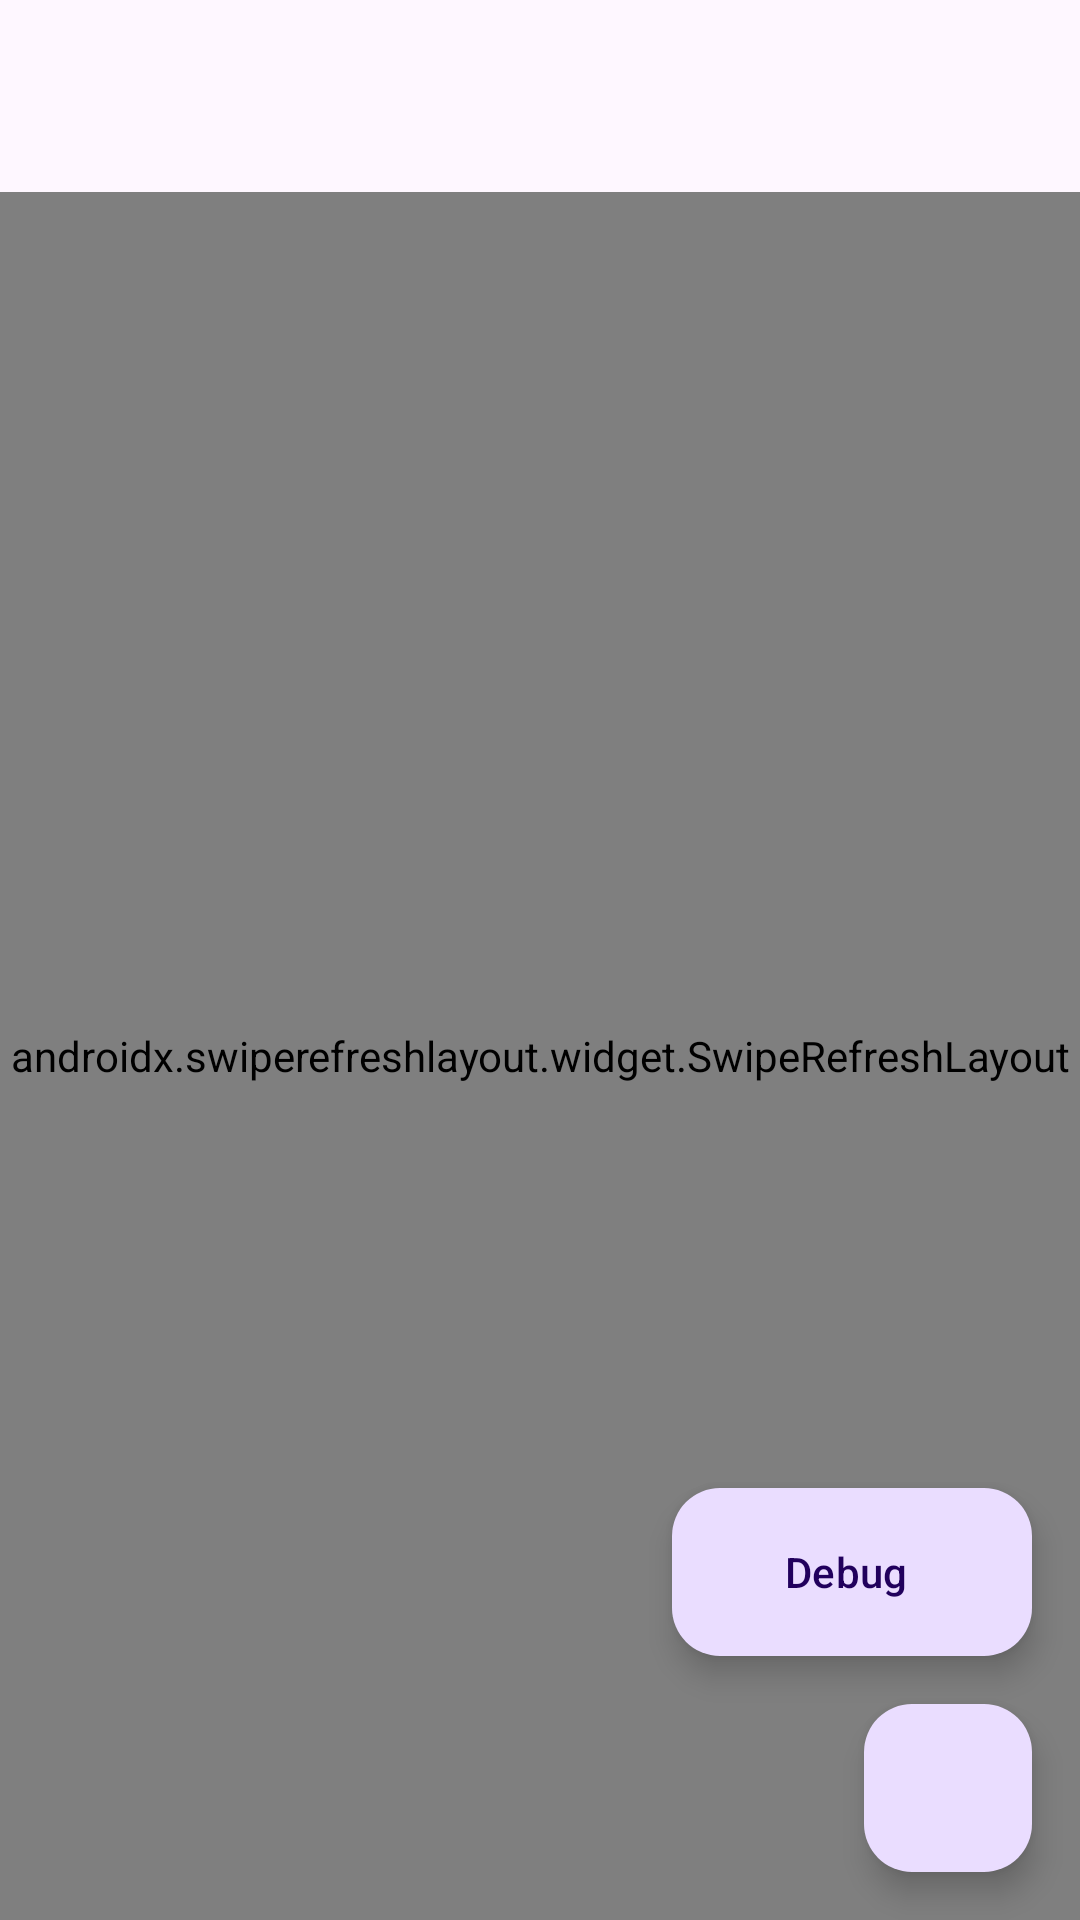

Reconstruct the res/layout file that produces this screen, plus the resources it refers to.
<!-- AndroidManifest.xml: activity theme Theme.RecordedSteampunk -->
<!-- res/layout/activity_main.xml -->
<?xml version="1.0" encoding="utf-8"?>
<androidx.constraintlayout.widget.ConstraintLayout xmlns:android="http://schemas.android.com/apk/res/android"
    xmlns:app="http://schemas.android.com/apk/res-auto"
    xmlns:tools="http://schemas.android.com/tools"
    android:layout_width="match_parent"
    android:layout_height="match_parent"
    android:fitsSystemWindows="true"
    tools:context=".MainActivity">

    <com.google.android.material.appbar.AppBarLayout
        android:id="@+id/main_appbar_layout"
        android:layout_width="match_parent"
        android:layout_height="wrap_content"
        android:fitsSystemWindows="true"
        app:layout_constraintEnd_toEndOf="parent"
        app:layout_constraintStart_toStartOf="parent"
        app:layout_constraintTop_toTopOf="parent">

        <com.google.android.material.appbar.MaterialToolbar
            android:id="@+id/main_toolbar"
            android:layout_width="match_parent"
            android:layout_height="?attr/actionBarSize" />
    </com.google.android.material.appbar.AppBarLayout>

    <androidx.swiperefreshlayout.widget.SwipeRefreshLayout
        android:id="@+id/test_record_swipe_refresh_layout"
        android:layout_width="match_parent"
        android:layout_height="0dp"
        app:layout_constraintBottom_toBottomOf="parent"
        app:layout_constraintEnd_toEndOf="parent"
        app:layout_constraintStart_toStartOf="parent"
        app:layout_constraintTop_toBottomOf="@+id/main_appbar_layout">

        <androidx.recyclerview.widget.RecyclerView
            android:id="@+id/test_record_recycler_view"
            android:layout_width="match_parent"
            android:layout_height="match_parent" />
    </androidx.swiperefreshlayout.widget.SwipeRefreshLayout>

    <com.google.android.material.floatingactionbutton.FloatingActionButton
        android:id="@+id/add_new_test_fab"
        android:layout_width="wrap_content"
        android:layout_height="wrap_content"
        android:layout_gravity="bottom|end"
        android:layout_marginEnd="16dp"
        android:layout_marginBottom="16dp"
        android:contentDescription="@string/add_new_test_fab_desc"
        app:layout_constraintBottom_toBottomOf="parent"
        app:layout_constraintEnd_toEndOf="parent"
        app:srcCompat="@drawable/ic_add_24" />

    <com.google.android.material.floatingactionbutton.ExtendedFloatingActionButton
        android:id="@+id/main_debug_fab"
        android:layout_width="wrap_content"
        android:layout_height="wrap_content"
        android:layout_gravity="bottom|end"
        android:layout_marginEnd="16dp"
        android:layout_marginBottom="16dp"
        app:icon="@drawable/ic_play_circle_24"
        android:text="@string/debug_fab_text"
        app:layout_constraintBottom_toTopOf="@+id/add_new_test_fab"
        app:layout_constraintEnd_toEndOf="parent" />

</androidx.constraintlayout.widget.ConstraintLayout>
<!-- resources referenced by this layout -->
<resources>
  <string name="add_new_test_fab_desc">Add new test.</string>
  <string name="debug_fab_text">Debug</string>
  <style name="Theme.RecordedSteampunk" parent="Base.Theme.RecordedSteampunk" />
  <style name="Base.Theme.RecordedSteampunk" parent="Theme.Material3.DayNight.NoActionBar">
          
          
      </style>
</resources>
